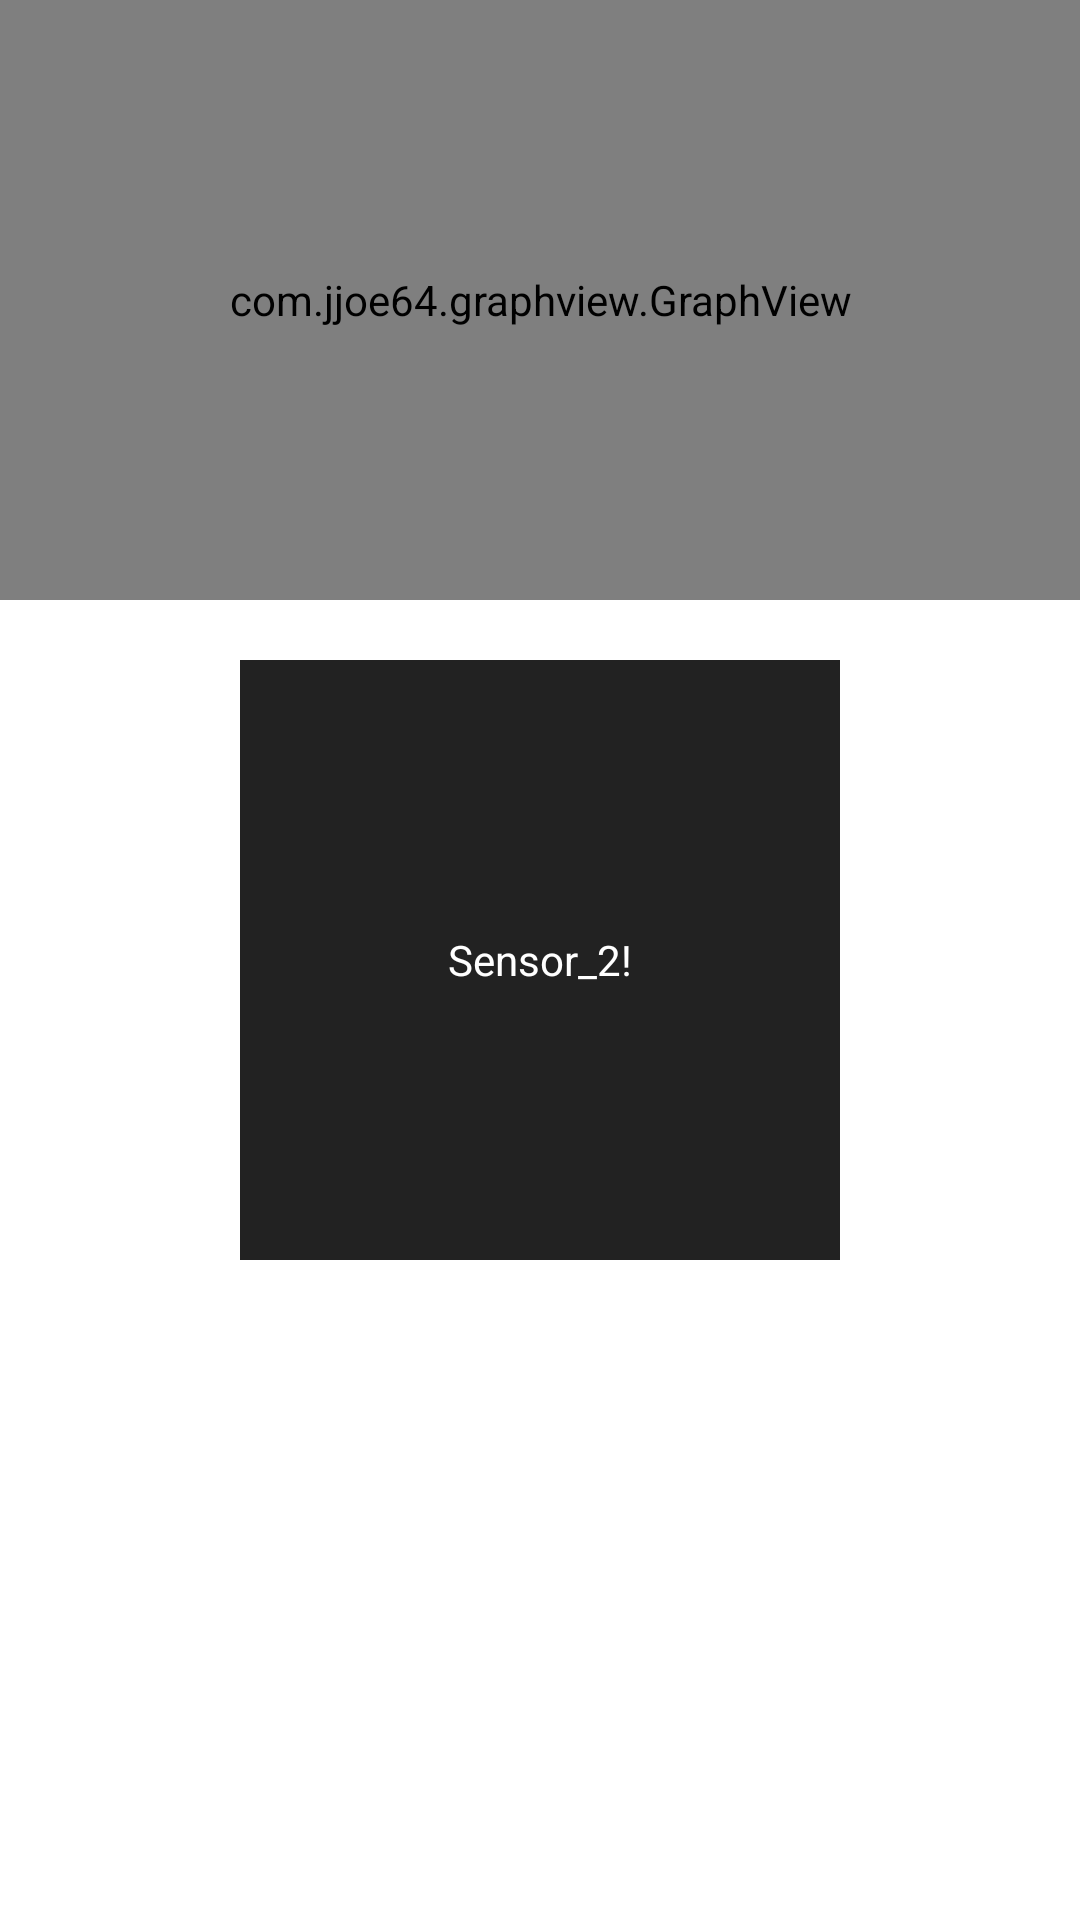

Here is an Android app screen rendered from its layout file. Give the layout XML and the strings, colors and styles it references.
<!-- AndroidManifest.xml: application theme Theme.Sensor_2 -->
<!-- res/layout/activity_main.xml -->
<?xml version="1.0" encoding="utf-8"?>
<androidx.constraintlayout.widget.ConstraintLayout xmlns:android="http://schemas.android.com/apk/res/android"
    xmlns:app="http://schemas.android.com/apk/res-auto"
    xmlns:tools="http://schemas.android.com/tools"
    android:layout_width="match_parent"
    android:layout_height="match_parent"
    tools:context=".SensorActivity">

    <TextView
        android:id="@+id/square"
        android:layout_width="200dp"
        android:layout_height="200dp"
        android:background="#222222"
        android:gravity="center"
        android:text="@string/sensor_2"
        android:textColor="@color/white"
        app:layout_constraintBottom_toBottomOf="parent"
        app:layout_constraintEnd_toEndOf="parent"
        app:layout_constraintHorizontal_bias="0.5"
        app:layout_constraintStart_toStartOf="parent"
        app:layout_constraintTop_toTopOf="parent" />

    <com.jjoe64.graphview.GraphView
        android:id="@+id/graph"
        android:layout_width="match_parent"
        android:layout_height="200dip"
        tools:layout_editor_absoluteX="0dp"
        tools:layout_editor_absoluteY="31dp"
        app:layout_constraintBaseline_toBottomOf="parent"/>

</androidx.constraintlayout.widget.ConstraintLayout>
<!-- resources referenced by this layout -->
<resources>
  <string name="sensor_2">Sensor_2!</string>
  <style name="Theme.Sensor_2" parent="Theme.MaterialComponents.DayNight.DarkActionBar">
          
          <item name="colorPrimary">@color/purple_500</item>
          <item name="colorPrimaryVariant">@color/purple_700</item>
          <item name="colorOnPrimary">@color/white</item>
          
          <item name="colorSecondary">@color/teal_200</item>
          <item name="colorSecondaryVariant">@color/teal_700</item>
          <item name="colorOnSecondary">@color/black</item>
          
          <item name="android:statusBarColor" tools:targetApi="l">?attr/colorPrimaryVariant</item>
          
      </style>
  <!-- not gathered from this repository: default colours our renderer supplied (Android Studio template values) -->
  <color name="purple_500">#FF6200EE</color>
  <color name="purple_700">#FF3700B3</color>
  <color name="teal_200">#FF03DAC5</color>
  <color name="teal_700">#FF018786</color>
  <color name="black">#FF000000</color>
  <color name="white">#FFFFFFFF</color>
</resources>
